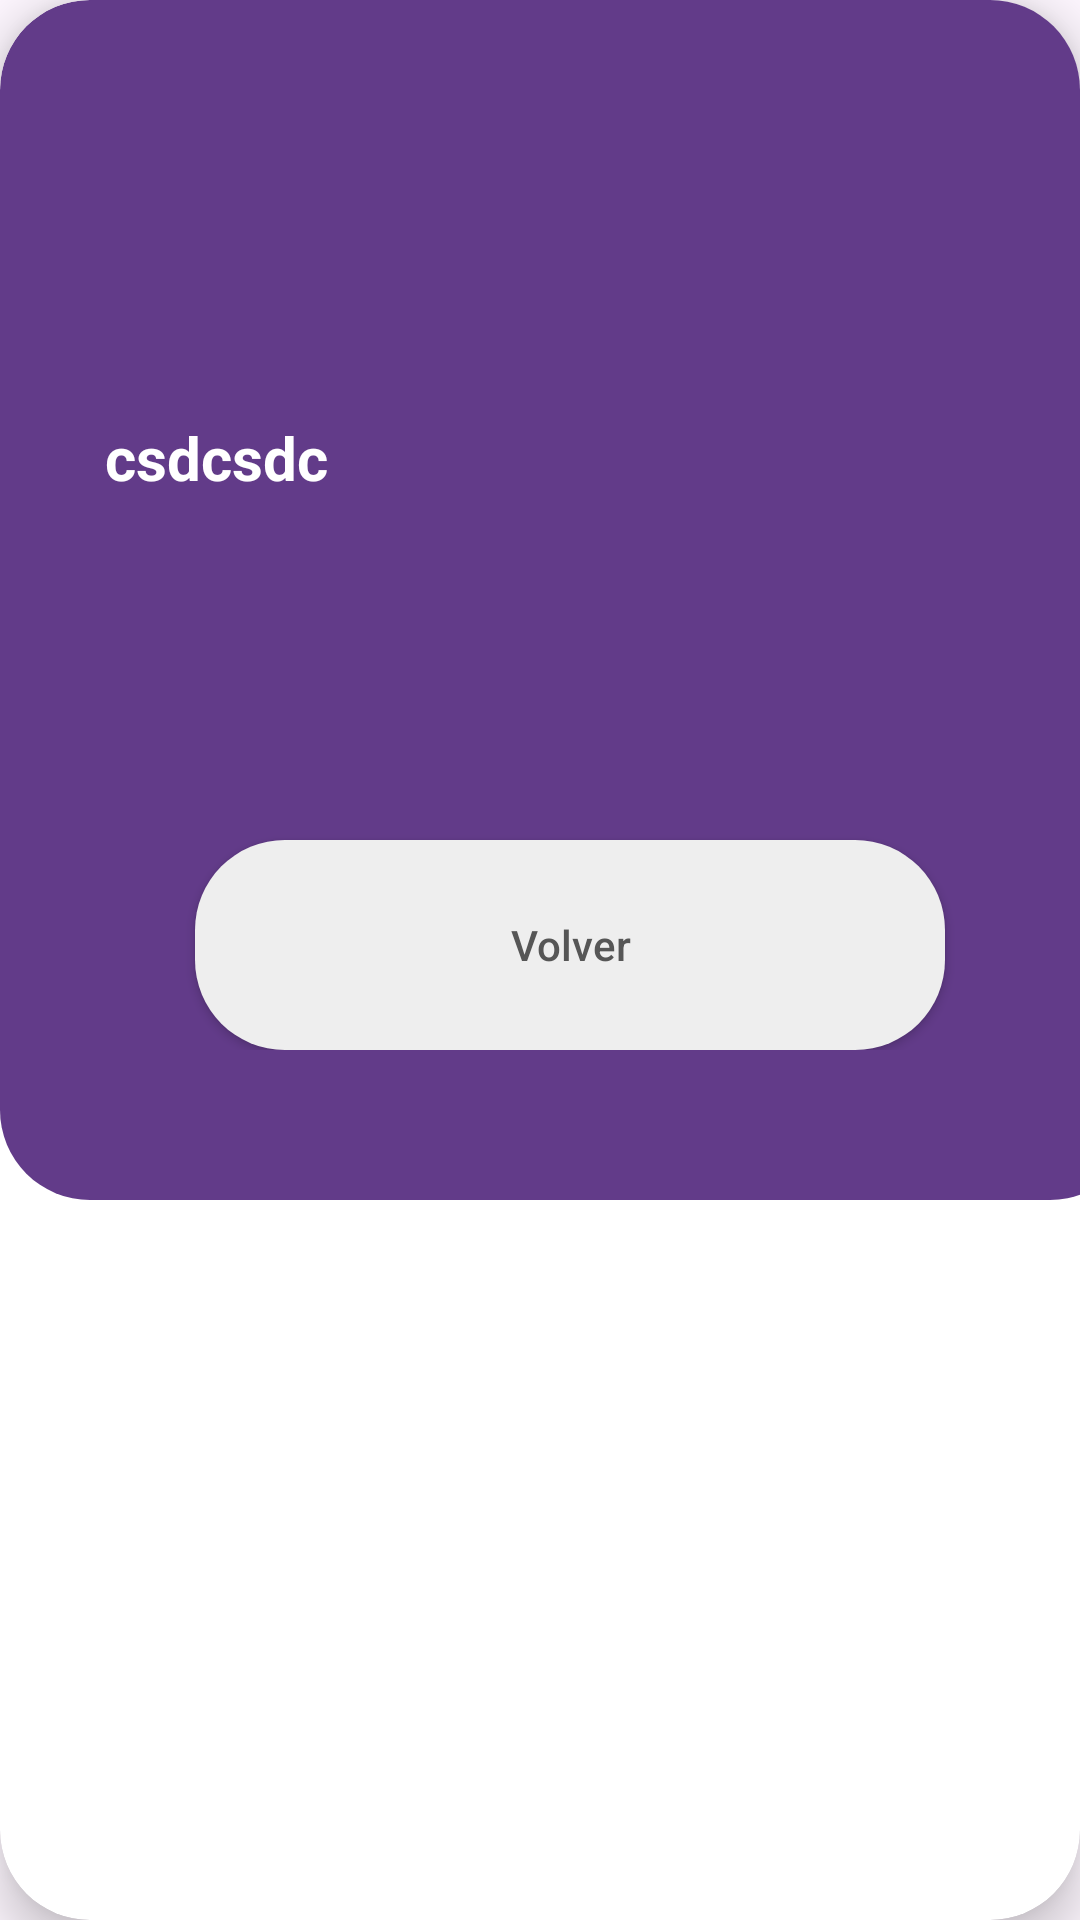

Produce the Android XML layout that renders to this screen, including the resource entries it uses.
<!-- AndroidManifest.xml: application theme Theme.PowerFit -->
<!-- res/layout/dialog_box_warning.xml -->
<?xml version="1.0" encoding="utf-8"?>
<androidx.cardview.widget.CardView xmlns:android="http://schemas.android.com/apk/res/android"
    android:layout_width="wrap_content"
    android:layout_height="wrap_content"
    xmlns:app="http://schemas.android.com/apk/res-auto"
    app:cardCornerRadius="30dp"
    app:cardElevation="10dp"
    >

    <androidx.constraintlayout.widget.ConstraintLayout
        android:layout_width="380dp"
        android:layout_height="400dp"
        android:background="@drawable/modal_violet"
        android:padding="30dp"
        >


        <TextView
            android:id="@+id/text_dialog"
            android:layout_width="wrap_content"
            android:layout_height="wrap_content"
            android:layout_marginTop="104dp"
            android:padding="5dp"
            android:text="csdcsdc"
            android:textAlignment="center"
            android:textColor="@color/white"
            android:textSize="20sp"
            android:textStyle="bold"
            app:layout_constraintEnd_toEndOf="parent"
            app:layout_constraintHorizontal_bias="0.0"
            app:layout_constraintStart_toStartOf="parent"
            app:layout_constraintTop_toTopOf="parent" />

        <LinearLayout
            android:layout_width="match_parent"
            android:layout_height="wrap_content"
            android:gravity="center"
            android:orientation="vertical"
            android:paddingBottom="20dp"
            app:layout_constraintBottom_toBottomOf="parent"
            app:layout_constraintEnd_toEndOf="parent"
            app:layout_constraintHorizontal_bias="0.0"
            app:layout_constraintStart_toStartOf="parent"
            app:layout_constraintTop_toBottomOf="@+id/textView"
            app:layout_constraintVertical_bias="0.818">


            <androidx.appcompat.widget.AppCompatButton
                android:id="@+id/btn_cerrar_dialog"
                android:layout_width="250dp"
                android:layout_height="70dp"
                android:layout_marginTop="32dp"
                android:background="@drawable/button_grey_pressed"
                android:text="@string/btn_volver"
                android:textAllCaps="false"
                android:textColor="@color/greyDos"
                android:textStyle="normal"
                app:layout_constraintEnd_toEndOf="parent"
                app:layout_constraintHorizontal_bias="0.496"
                app:layout_constraintStart_toStartOf="parent"
                app:layout_constraintTop_toBottomOf="@+id/linearLayout3" />
        </LinearLayout>


    </androidx.constraintlayout.widget.ConstraintLayout>

</androidx.cardview.widget.CardView>
<!-- resources referenced by this layout -->
<resources>
  <color name="greyDos">#565656</color>
  <color name="white">#FFFFFFFF</color>
  <!-- drawable button_grey_pressed (drawable) -->
  <?xml version="1.0" encoding="utf-8"?>
  <selector xmlns:android="http://schemas.android.com/apk/res/android">
      <item android:state_pressed="true" android:drawable="@drawable/button_log_out_dark" />
      <item android:drawable="@drawable/button_log_out" />
  </selector>
  <!-- drawable modal_violet (drawable) -->
  <?xml version="1.0" encoding="utf-8"?>
  <shape xmlns:android="http://schemas.android.com/apk/res/android"
      android:shape="rectangle">
      <solid android:color="@color/violet"/>
      <corners android:radius="30dp"/>
  
  </shape>
  <string name="btn_volver">Volver</string>
      //altImages
  <style name="Theme.PowerFit" parent="Base.Theme.PowerFit" />
  <!-- drawable button_log_out_dark (drawable) -->
  <?xml version="1.0" encoding="utf-8"?>
  <shape xmlns:android="http://schemas.android.com/apk/res/android"
      android:shape="rectangle">
      <corners android:radius="30dp" />
      <solid android:color="@color/greyPresed" />
  </shape>
  <!-- drawable button_log_out (drawable) -->
  <?xml version="1.0" encoding="utf-8"?>
  <shape xmlns:android="http://schemas.android.com/apk/res/android"
      android:shape="rectangle">
      <corners android:radius="30dp" />
      <solid android:color="@color/grey" />
  </shape>
  <color name="violet">#623B89</color>
  <style name="Base.Theme.PowerFit" parent="Theme.Material3.DayNight.NoActionBar">
          
          
      </style>
  <color name="greyPresed">#c3c1c1</color>
  <color name="grey">#EEEEEE</color>
</resources>
